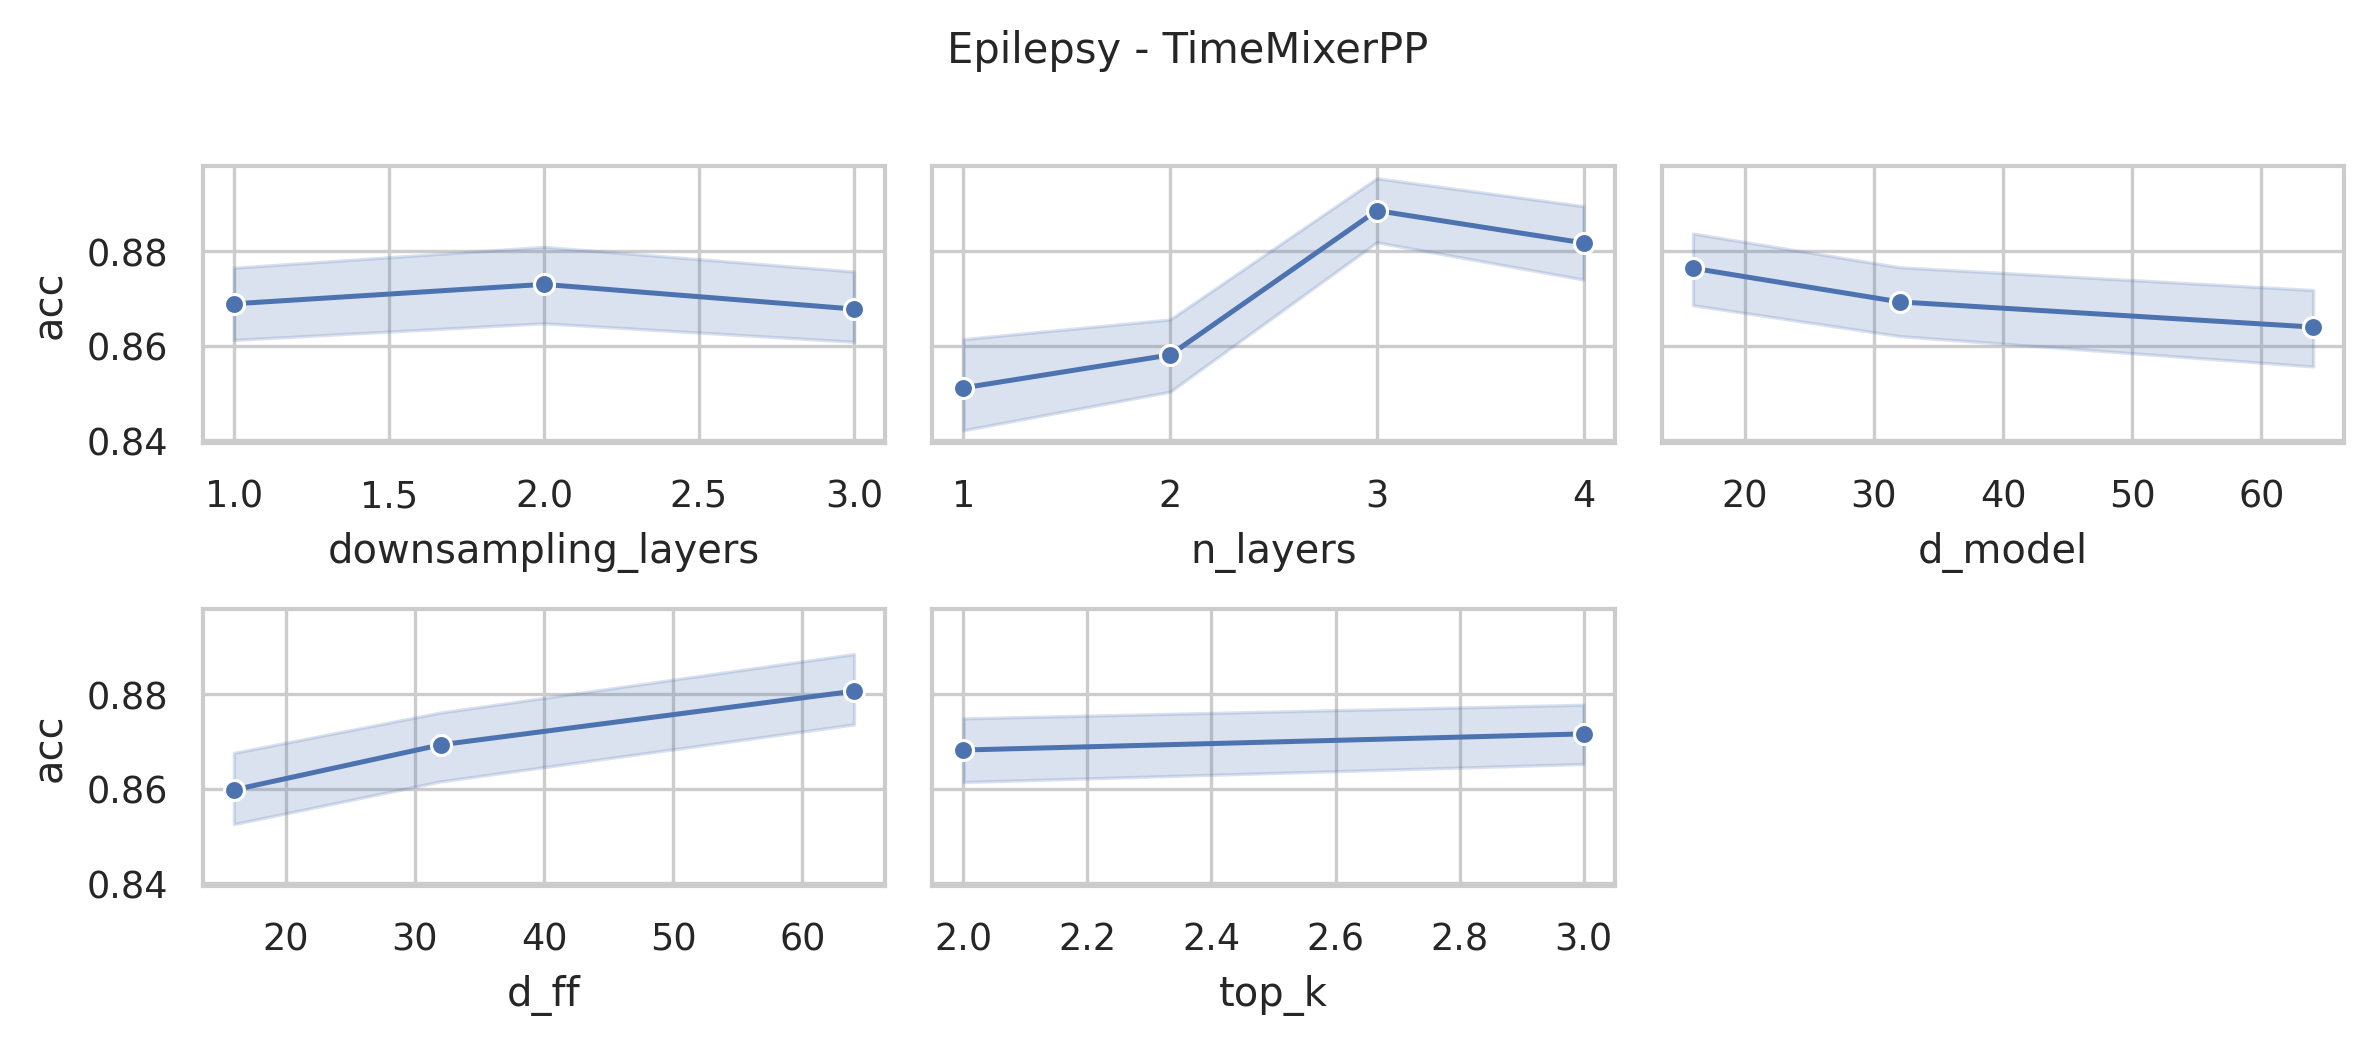

Data behind this chart, as committed beside it:
data_name, model, seq_len, n_layers, d_model, n_heads, d_ff, downsampling_method, downsampling_layers, downsampling_window, top_k, acc, model_params, model_size
Epilepsy, TimeMixerPP, 206, 4, 64, 8, 64, conv, 3, 2, 3, 0.9058, 18905920, 72.23
Epilepsy, TimeMixerPP, 206, 4, 64, 8, 64, conv, 3, 2, 2, 0.8913, 18905920, 72.23
Epilepsy, TimeMixerPP, 206, 4, 64, 8, 32, conv, 3, 2, 3, 0.8623, 9499456, 36.35
Epilepsy, TimeMixerPP, 206, 4, 64, 8, 32, conv, 3, 2, 2, 0.8696, 9499456, 36.35
Epilepsy, TimeMixerPP, 206, 4, 64, 8, 16, conv, 3, 2, 3, 0.8261, 4796224, 18.41
Epilepsy, TimeMixerPP, 206, 4, 64, 8, 16, conv, 3, 2, 2, 0.8696, 4796224, 18.41
Epilepsy, TimeMixerPP, 206, 4, 32, 8, 64, conv, 3, 2, 3, 0.8116, 9448096, 36.15
Epilepsy, TimeMixerPP, 206, 4, 32, 8, 64, conv, 3, 2, 2, 0.8333, 9448096, 36.15
Epilepsy, TimeMixerPP, 206, 4, 32, 8, 32, conv, 3, 2, 3, 0.9058, 4743840, 18.21
Epilepsy, TimeMixerPP, 206, 4, 32, 8, 32, conv, 3, 2, 2, 0.9058, 4743840, 18.21
Epilepsy, TimeMixerPP, 206, 4, 32, 8, 16, conv, 3, 2, 3, 0.8478, 2391712, 9.24
Epilepsy, TimeMixerPP, 206, 4, 32, 8, 16, conv, 3, 2, 2, 0.8333, 2391712, 9.24
Epilepsy, TimeMixerPP, 206, 4, 16, 8, 64, conv, 3, 2, 3, 0.8913, 4725328, 18.14
Epilepsy, TimeMixerPP, 206, 4, 16, 8, 64, conv, 3, 2, 2, 0.8841, 4725328, 18.14
Epilepsy, TimeMixerPP, 206, 4, 16, 8, 32, conv, 3, 2, 3, 0.8696, 2372176, 9.16
Epilepsy, TimeMixerPP, 206, 4, 16, 8, 32, conv, 3, 2, 2, 0.8841, 2372176, 9.16
Epilepsy, TimeMixerPP, 206, 4, 16, 8, 16, conv, 3, 2, 3, 0.8768, 1195600, 4.67
Epilepsy, TimeMixerPP, 206, 4, 16, 8, 16, conv, 3, 2, 2, 0.8768, 1195600, 4.67
Epilepsy, TimeMixerPP, 206, 3, 64, 8, 64, conv, 3, 2, 3, 0.8551, 14193470, 54.23
Epilepsy, TimeMixerPP, 206, 3, 64, 8, 64, conv, 3, 2, 2, 0.8623, 14193470, 54.23
Epilepsy, TimeMixerPP, 206, 3, 64, 8, 32, conv, 3, 2, 3, 0.8551, 7138622, 27.32
Epilepsy, TimeMixerPP, 206, 3, 64, 8, 32, conv, 3, 2, 2, 0.8623, 7138622, 27.32
Epilepsy, TimeMixerPP, 206, 3, 64, 8, 16, conv, 3, 2, 3, 0.8913, 3611198, 13.86
Epilepsy, TimeMixerPP, 206, 3, 64, 8, 16, conv, 3, 2, 2, 0.8696, 3611198, 13.86
Epilepsy, TimeMixerPP, 206, 3, 32, 8, 64, conv, 3, 2, 3, 0.913, 7093406, 27.15
Epilepsy, TimeMixerPP, 206, 3, 32, 8, 64, conv, 3, 2, 2, 0.913, 7093406, 27.15
Epilepsy, TimeMixerPP, 206, 3, 32, 8, 32, conv, 3, 2, 3, 0.8841, 3565214, 13.69
Epilepsy, TimeMixerPP, 206, 3, 32, 8, 32, conv, 3, 2, 2, 0.8841, 3565214, 13.69
Epilepsy, TimeMixerPP, 206, 3, 32, 8, 16, conv, 3, 2, 3, 0.8913, 1801118, 6.96
Epilepsy, TimeMixerPP, 206, 3, 32, 8, 16, conv, 3, 2, 2, 0.8841, 1801118, 6.96
Epilepsy, TimeMixerPP, 206, 3, 16, 8, 64, conv, 3, 2, 3, 0.8913, 3547982, 13.62
Epilepsy, TimeMixerPP, 206, 3, 16, 8, 64, conv, 3, 2, 2, 0.9275, 3547982, 13.62
Epilepsy, TimeMixerPP, 206, 3, 16, 8, 32, conv, 3, 2, 3, 0.8623, 1783118, 6.89
Epilepsy, TimeMixerPP, 206, 3, 16, 8, 32, conv, 3, 2, 2, 0.9058, 1783118, 6.89
Epilepsy, TimeMixerPP, 206, 3, 16, 8, 16, conv, 3, 2, 3, 0.913, 900686, 3.52
Epilepsy, TimeMixerPP, 206, 3, 16, 8, 16, conv, 3, 2, 2, 0.9058, 900686, 3.52
Epilepsy, TimeMixerPP, 206, 2, 64, 8, 64, conv, 3, 2, 3, 0.8043, 9481020, 36.23
Epilepsy, TimeMixerPP, 206, 2, 64, 8, 64, conv, 3, 2, 2, 0.8043, 9481020, 36.23
Epilepsy, TimeMixerPP, 206, 2, 64, 8, 32, conv, 3, 2, 3, 0.8478, 4777788, 18.29
Epilepsy, TimeMixerPP, 206, 2, 64, 8, 32, conv, 3, 2, 2, 0.8406, 4777788, 18.29
Epilepsy, TimeMixerPP, 206, 2, 64, 8, 16, conv, 3, 2, 3, 0.8913, 2426172, 9.32
Epilepsy, TimeMixerPP, 206, 2, 64, 8, 16, conv, 3, 2, 2, 0.8623, 2426172, 9.32
Epilepsy, TimeMixerPP, 206, 2, 32, 8, 64, conv, 3, 2, 3, 0.8696, 4738716, 18.14
Epilepsy, TimeMixerPP, 206, 2, 32, 8, 64, conv, 3, 2, 2, 0.8551, 4738716, 18.14
Epilepsy, TimeMixerPP, 206, 2, 32, 8, 32, conv, 3, 2, 3, 0.8406, 2386588, 9.16
Epilepsy, TimeMixerPP, 206, 2, 32, 8, 32, conv, 3, 2, 2, 0.8768, 2386588, 9.16
Epilepsy, TimeMixerPP, 206, 2, 32, 8, 16, conv, 3, 2, 3, 0.8986, 1210524, 4.68
Epilepsy, TimeMixerPP, 206, 2, 32, 8, 16, conv, 3, 2, 2, 0.8551, 1210524, 4.68
Epilepsy, TimeMixerPP, 206, 2, 16, 8, 64, conv, 3, 2, 3, 0.8406, 2370636, 9.1
Epilepsy, TimeMixerPP, 206, 2, 16, 8, 64, conv, 3, 2, 2, 0.8116, 2370636, 9.1
Epilepsy, TimeMixerPP, 206, 2, 16, 8, 32, conv, 3, 2, 3, 0.8841, 1194060, 4.62
Epilepsy, TimeMixerPP, 206, 2, 16, 8, 32, conv, 3, 2, 2, 0.8841, 1194060, 4.62
Epilepsy, TimeMixerPP, 206, 2, 16, 8, 16, conv, 3, 2, 3, 0.8406, 605772, 2.37
Epilepsy, TimeMixerPP, 206, 2, 16, 8, 16, conv, 3, 2, 2, 0.8768, 605772, 2.37
Epilepsy, TimeMixerPP, 206, 1, 64, 8, 64, conv, 3, 2, 3, 0.8768, 4768570, 18.22
Epilepsy, TimeMixerPP, 206, 1, 64, 8, 64, conv, 3, 2, 2, 0.8913, 4768570, 18.22
Epilepsy, TimeMixerPP, 206, 1, 64, 8, 32, conv, 3, 2, 3, 0.9058, 2416954, 9.25
Epilepsy, TimeMixerPP, 206, 1, 64, 8, 32, conv, 3, 2, 2, 0.8986, 2416954, 9.25
Epilepsy, TimeMixerPP, 206, 1, 64, 8, 16, conv, 3, 2, 3, 0.7899, 1241146, 4.77
Epilepsy, TimeMixerPP, 206, 1, 64, 8, 16, conv, 3, 2, 2, 0.7899, 1241146, 4.77
... 156 more rows
